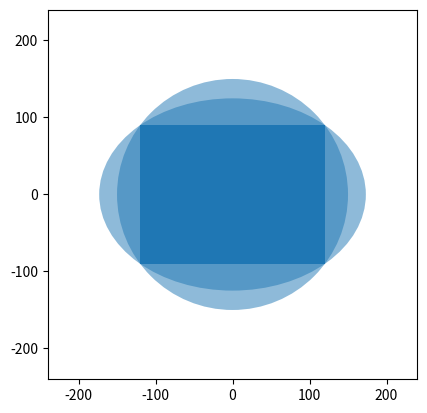

This figure's Python source:
from sympy import solve, sqrt, lambdify, nonlinsolve
from sympy.abc import v, x, y, z
import matplotlib.pyplot as plt
from matplotlib.patches import Ellipse, Circle, Rectangle
import numpy
import math


l = 240.0
h = 180.0
figure = plt.subplot(111, aspect="equal")
rectangle = Rectangle(xy=numpy.array([-0.5 * l, -0.5 * h]), width=l, height=h)

print("Ellipse")
solution = solve(-1.0 * (0.5 * h) ** 2 + (2 * sqrt((0.5 * l) ** 2 + x ** 2) - 0.5 * h) ** 2 - l ** 2)
b = solution[1]
print(f"b = {solution}")
solution = solve((0.5 * l) ** 2 - x ** 2 + b ** 2)
a = solution[1]
print(f"a = {solution}")
solution = solve(x ** 2 - a ** 2 + b ** 2)
print(f"m = {solution}")
ellipse = Ellipse(xy=numpy.zeros(2), width=2 * a, height=2 * b)
ellipse.set_alpha(0.5)


# a = x
# b = y
solution = solve(
    [
        (2 * x - sqrt((0.5 * z + l) ** 2 + (0.5 * h) ** 2)) ** 2 - (0.5 * z) ** 2 - (0.5 * h) ** 2,
        x ** 2 - y ** 2 - (0.5 * l + 0.5 * z) ** 2,
    ],
    [x, y, z],
    dict=True,
)
print(solution)
for s in solution:
    print("--")
    print(s[x].subs(z, 0))
    print(s[y].subs(z, 0))
print()

# Solution 3 is equal to ellipsis above, when z equals 0
fx = lambdify(z, solution[2][x], "numpy")
fy = lambdify(z, solution[2][y], "numpy")
values = numpy.arange(start=-100.0, stop=200.0, step=10.0)
es = []
for v in values:
    es.append(Ellipse(xy=numpy.zeros(2), width=2 * math.fabs(fx(v)), height=2 * math.fabs(fy(v)), fill=False,))


print("Circle")
r = math.sqrt((0.5 * l) ** 2 + (0.5 * h) ** 2)
print(f"r = {r}")
circle = Circle(xy=numpy.zeros(2), radius=r)
circle.set_alpha(0.5)

figure.add_artist(ellipse)
figure.add_artist(circle)
figure.add_artist(rectangle)
for e in es:
    figure.add_artist(e)

plt.xlim(-l, l)
plt.ylim(-l, l)
plt.show()
